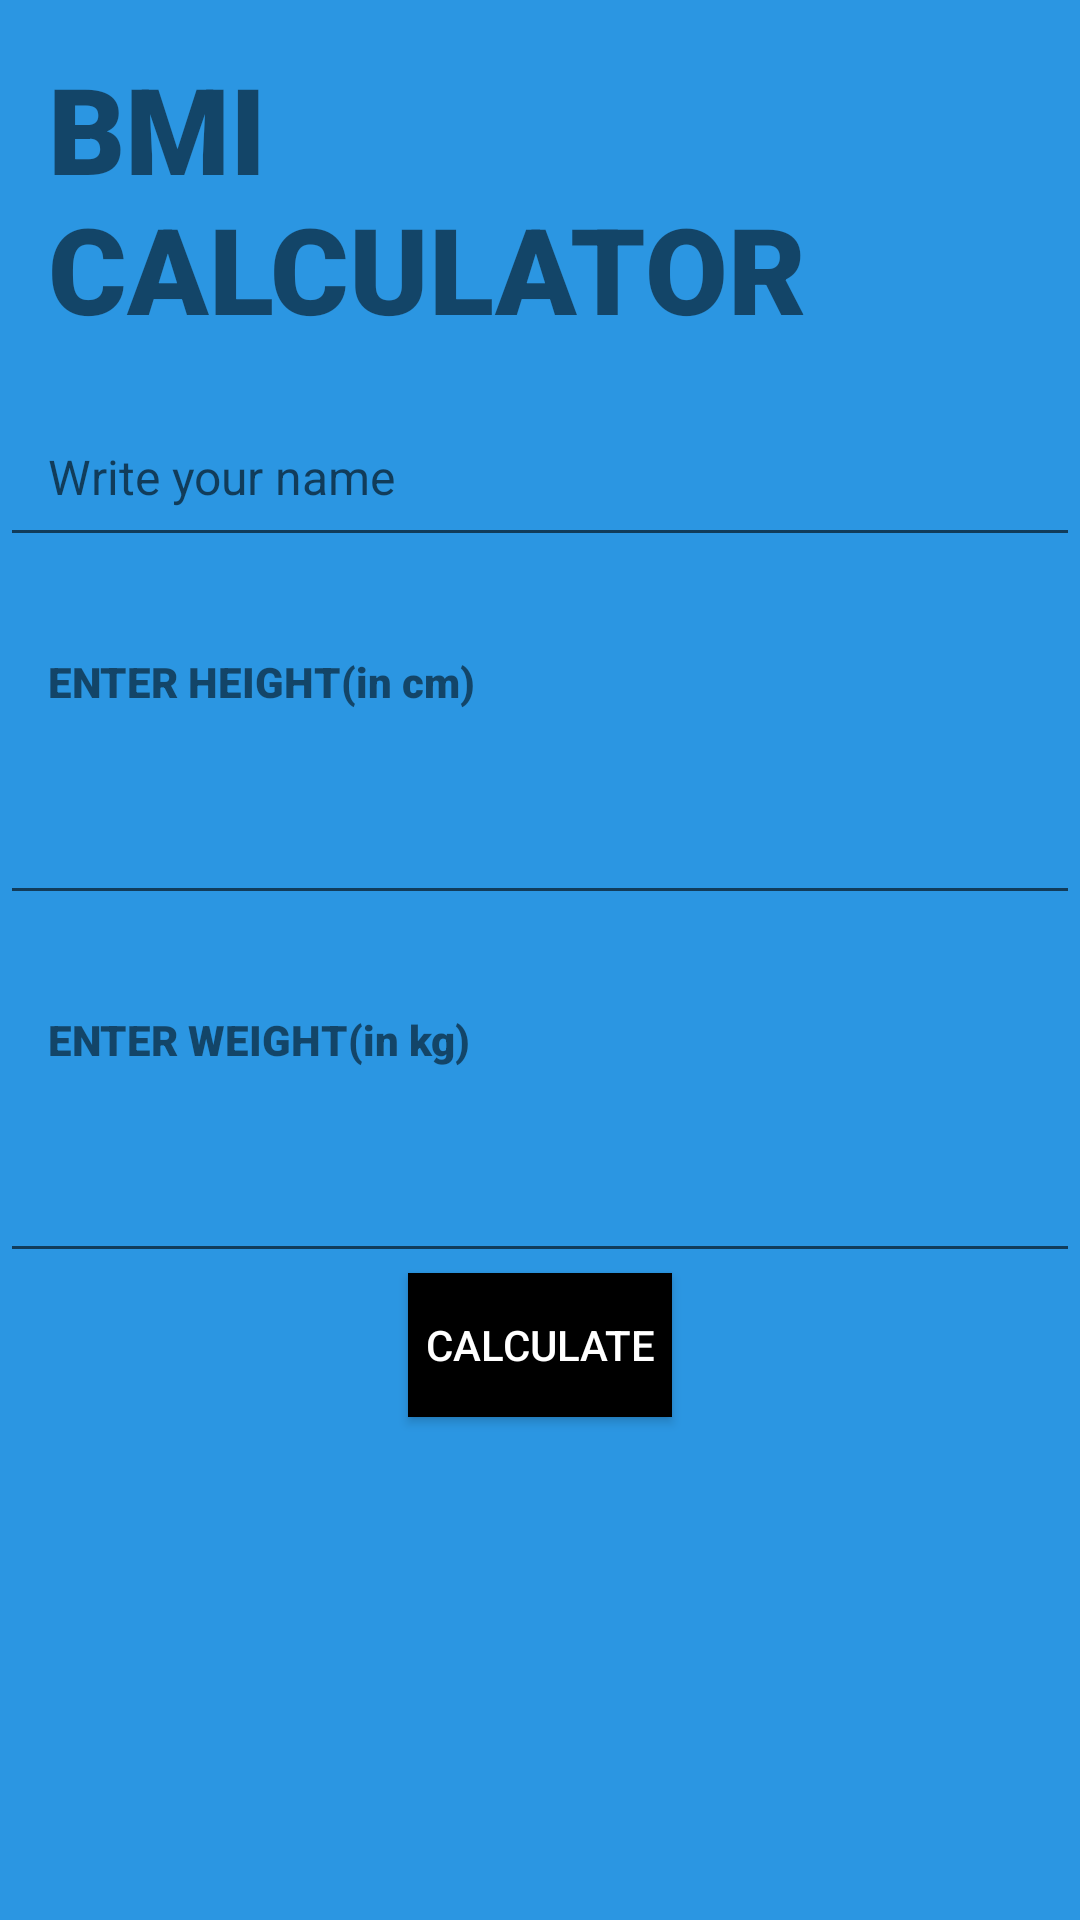

Reconstruct the res/layout file that produces this screen, plus the resources it refers to.
<!-- AndroidManifest.xml: application theme AppTheme -->
<!-- res/layout/activity_b_m_i.xml -->
<?xml version="1.0" encoding="utf-8"?>
<ScrollView
    xmlns:android="http://schemas.android.com/apk/res/android"
    xmlns:tools="http://schemas.android.com/tools"
    android:layout_height="match_parent"
    android:background="#2B96E2"
    android:layout_width="match_parent">
    <LinearLayout xmlns:android="http://schemas.android.com/apk/res/android"
        xmlns:tools="http://schemas.android.com/tools"
        android:layout_width="match_parent"
        android:layout_height="match_parent"
        android:orientation="vertical">
        <TextView
            android:layout_height="wrap_content"
            android:layout_width="wrap_content"
            android:fontFamily="sans-serif-black"
            android:layout_gravity="center_horizontal"
            android:padding="16dp"
            android:textSize="40dp"
            android:text="BMI CALCULATOR"/>
        <EditText
            android:id="@+id/name"
            android:layout_width="match_parent"
            android:layout_height="wrap_content"
            android:hint="Write your name"
            android:padding="16dp"
            android:inputType="text"
            android:textSize="16dp"/>
        <TextView
            android:fontFamily="sans-serif-black"
            android:layout_marginTop="16dp"
            android:padding="16dp"
            android:layout_width="wrap_content"
            android:layout_height="wrap_content"
            android:text="ENTER HEIGHT(in cm)"/>
        <EditText
            android:layout_width="match_parent"
            android:layout_height="wrap_content"
            android:padding="14dp"
            android:id="@+id/height"
            android:inputType="numberDecimal"/>
        <TextView
            android:fontFamily="sans-serif-black"
            android:layout_marginTop="16dp"
            android:padding="16dp"
            android:layout_width="wrap_content"
            android:layout_height="wrap_content"
            android:text="ENTER WEIGHT(in kg)"/>
        <EditText
            android:layout_width="match_parent"
            android:layout_height="wrap_content"
            android:padding="14dp"
            android:id="@+id/weight"
            android:inputType="numberDecimal"/>
        <Button
            android:layout_width="wrap_content"
            android:layout_height="wrap_content"
            android:layout_gravity="center_horizontal"
            android:onClick="calculateBMI"
            android:textColor="#ffffff"
            android:background="#000000"
            android:text="CALCULATE"/>
        <TextView
            android:layout_width="wrap_content"
            android:layout_height="wrap_content"
            android:padding="20dp"
            android:textSize="20dp"
            android:id="@+id/result"/>


    </LinearLayout>
</ScrollView>
<!-- resources referenced by this layout -->
<resources>
  <style name="AppTheme" parent="Theme.AppCompat.Light.DarkActionBar">
          
          <item name="colorPrimary">@color/colorPrimary</item>
          <item name="colorPrimaryDark">@color/colorPrimaryDark</item>
          <item name="colorAccent">@color/colorAccent</item>
      </style>
  <!-- not gathered from this repository: default colours our renderer supplied (Android Studio template values) -->
  <color name="colorPrimary">#FF6200EE</color>
  <color name="colorPrimaryDark">#FF3700B3</color>
  <color name="colorAccent">#FF03DAC5</color>
</resources>
